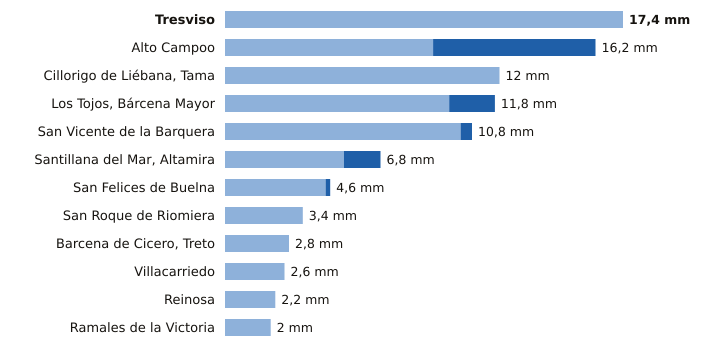

The table this chart was drawn from, first rows:
estacion, provincia, indicativo, mm_6_dias_anteriores, mm_hoy, mm_7_dias, horas_de_hoy
Tresviso, Cantabria, 1176A, 17.4, 0.0, 17.4, 11
Alto Campoo, Cantabria, 9001S, 9.1, 7.1, 16.2, 12
Cillorigo de Liébana, Tama, Cantabria, 1174I, 12.0, 0.0, 12.0, 11
Los Tojos, Bárcena Mayor, Cantabria, 1135C, 9.8, 2.0, 11.8, 12
San Vicente de la Barquera, Cantabria, 1159, 10.3, 0.5, 10.8, 12
Santillana del Mar, Altamira, Cantabria, 1740, 5.2, 1.6, 6.8, 11
San Felices de Buelna, Cantabria, 1152C, 4.4, 0.2, 4.6, 11
San Roque de Riomiera, Cantabria, 1103X, 3.4, 0.0, 3.4, 9
Barcena de Cicero, Treto, Cantabria, 1096X, 2.8, 0.0, 2.8, 11
Villacarriedo, Cantabria, 1124E, 2.6, 0.0, 2.6, 12
Reinosa, Cantabria, 9001D, 2.2, 0.0, 2.2, 10
Ramales de la Victoria, Cantabria, 1089U, 2.0, 0.0, 2.0, 11
